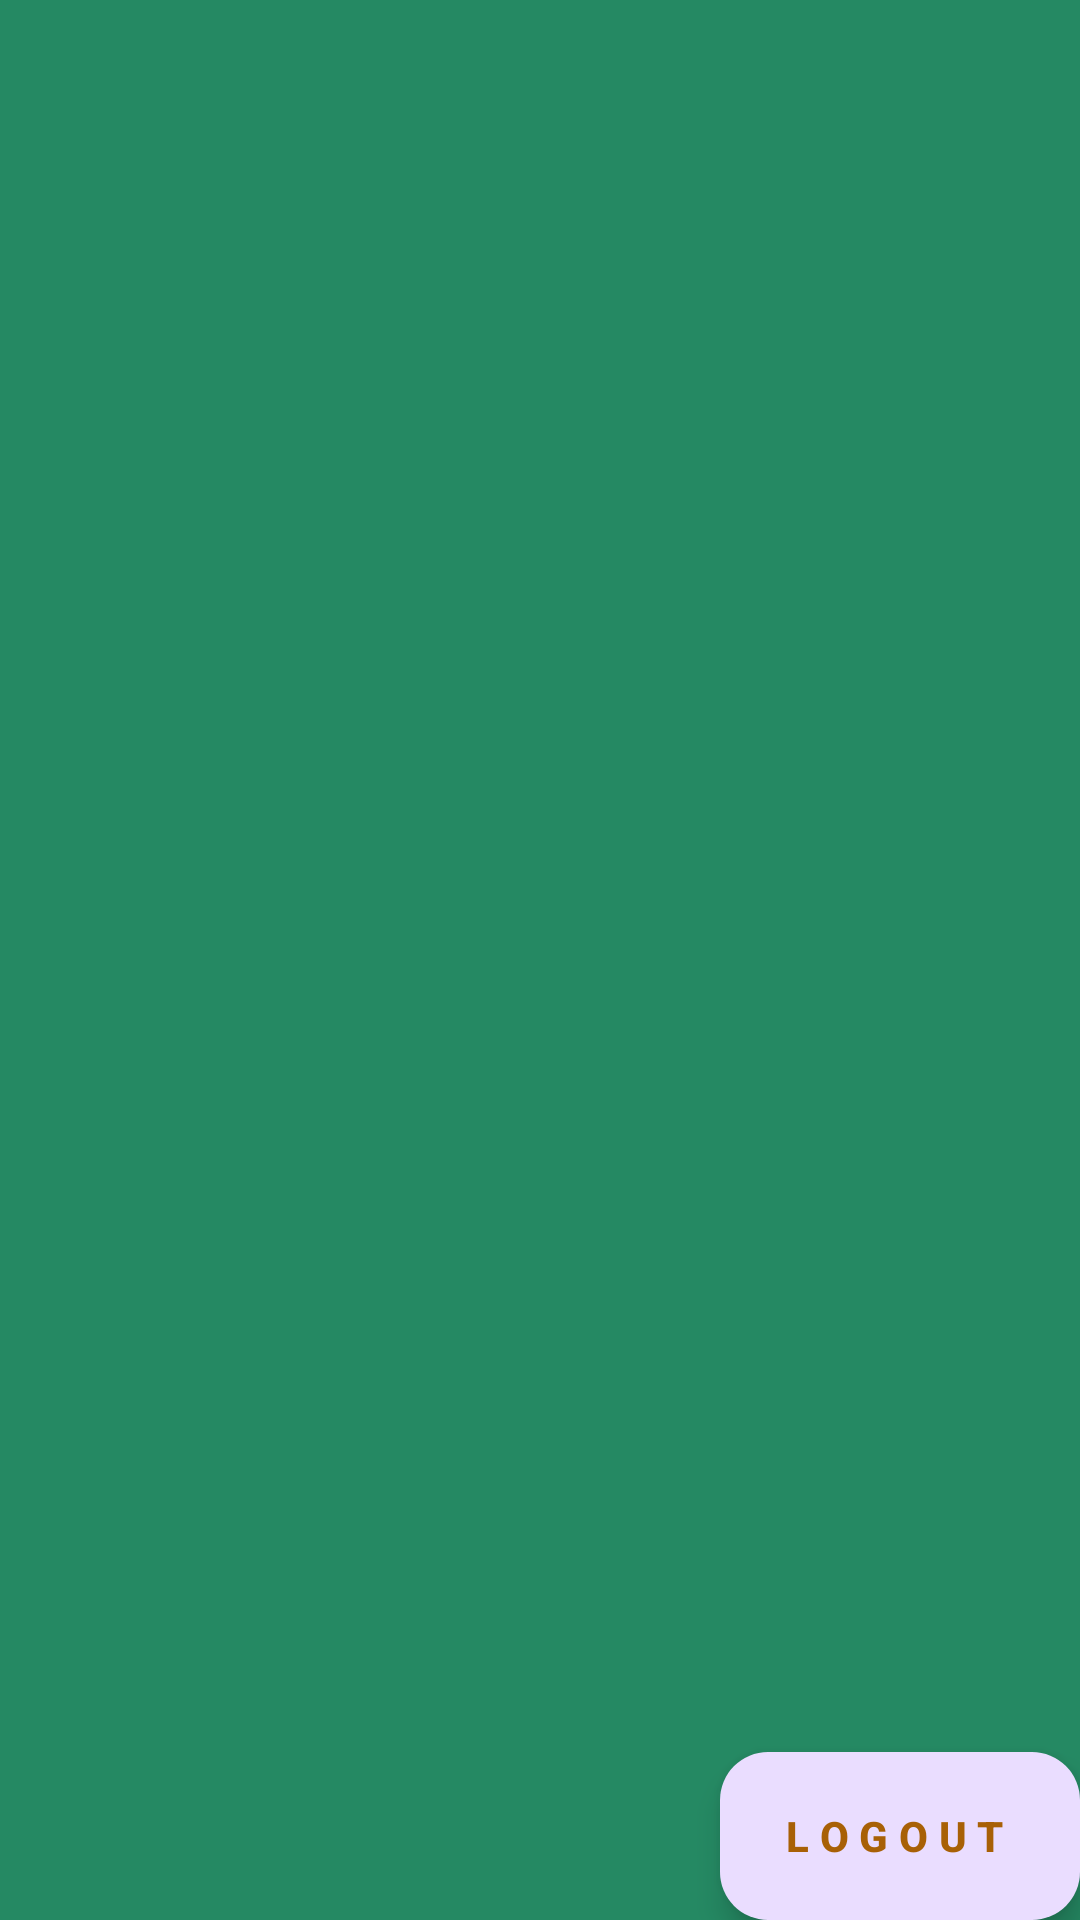

Here is an Android app screen rendered from its layout file. Give the layout XML and the strings, colors and styles it references.
<!-- AndroidManifest.xml: application theme Theme.AuthPractice -->
<!-- res/layout/fragment_dash.xml -->
<?xml version="1.0" encoding="utf-8"?>
<androidx.constraintlayout.widget.ConstraintLayout xmlns:android="http://schemas.android.com/apk/res/android"
    xmlns:tools="http://schemas.android.com/tools"
    android:layout_width="match_parent"
    android:layout_height="match_parent"
    xmlns:app="http://schemas.android.com/apk/res-auto"
    android:orientation="vertical"
    android:background="#258963"
    android:gravity="center"
    tools:context=".view.DashFragment">


    <com.google.android.material.floatingactionbutton.ExtendedFloatingActionButton
        android:id="@+id/logout"
        android:layout_width="wrap_content"
        android:layout_height="wrap_content"
        android:text="L O G O U T"
        android:textStyle="bold"
        android:textColor="#A86006"
        android:layout_marginRight="@dimen/_20sdp"
        app:layout_constraintEnd_toEndOf="parent"
        app:layout_constraintBottom_toBottomOf="parent"
        android:layout_marginBottom="@dimen/_10sdp"/>



</androidx.constraintlayout.widget.ConstraintLayout>
<!-- resources referenced by this layout -->
<resources>
  <style name="Theme.AuthPractice" parent="Base.Theme.AuthPractice" />
  <style name="Base.Theme.AuthPractice" parent="Theme.Material3.DayNight.NoActionBar">
          
          
      </style>
</resources>
